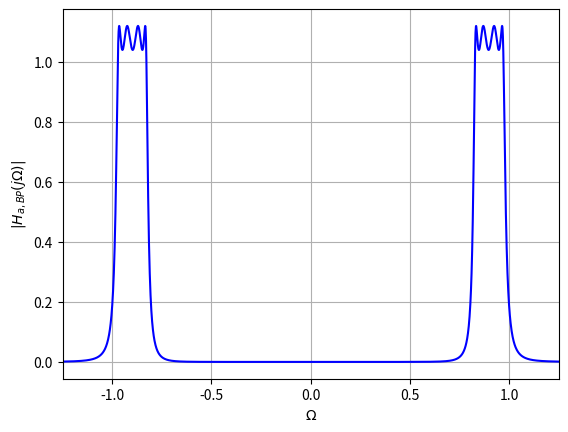

Generate this figure with matplotlib:
import numpy as np
import matplotlib.pyplot as plt

e = 0.4
N = 4
beta = ((np.sqrt(1 + e**2) + 1)/e)**(1/4)

r1 = (beta**2 - 1)/(2*beta)
r2 = (beta**2 + 1)/(2*beta)

k = np.arange(0, 4, 1)
phi = np.pi / 2 + ((2*k+1)*np.pi)/(2*N)

s = (r1 * np.cos(phi) + 1j * r2 * np.sin(phi))

def den(sl, s):
    return (sl - s[0])*(sl - s[1])*(sl - s[2])*(sl - s[3])

G = np.abs(den(1j, s))/np.sqrt(1 + e**2)
# print(G)

def H(sl, G, s):
    return G / den((sl**2 + 0.897**2)/(0.142 * sl), s)

Gbp = 1/(H(1j*0.972, G, s))
print(np.abs(Gbp))

w = np.arange(-3, 3, 0.001)

plt.plot(w, np.abs(Gbp*H(1j*w, G, s)), color = 'blue')
plt.xlim(-1.25, 1.25)
plt.xlabel('$\\Omega$')
plt.ylabel('$|H_{a, BP}(j\\Omega)|$')
plt.grid()
plt.savefig('Hbp.png')
plt.show()
